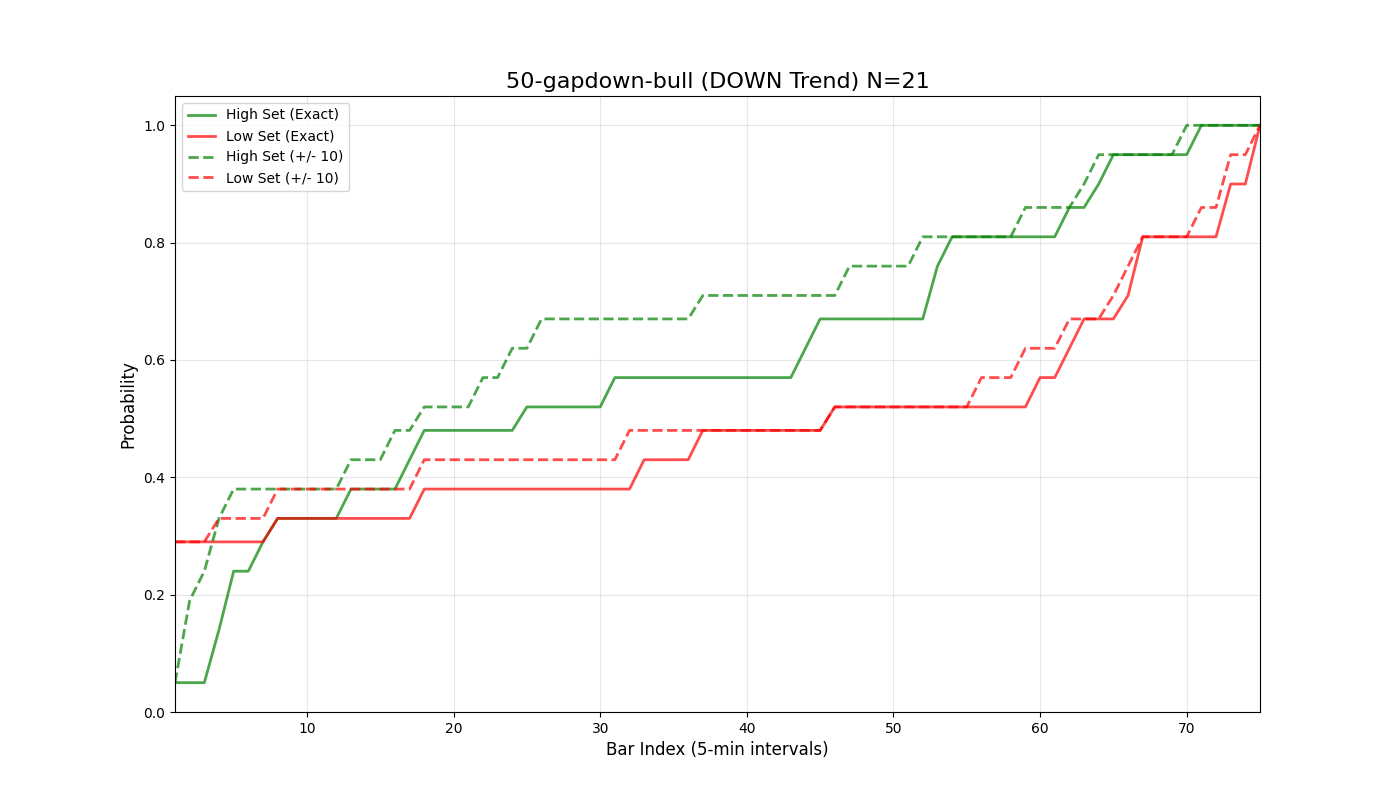

Source data for this figure (header and first rows):
bar_index, prob_high_set_exact, prob_low_set_exact, prob_either_set_exact, prob_high_set_offset_10, prob_low_set_offset_10, prob_either_set_offset_10
1, 0.05, 0.29, 0.33, 0.05, 0.29, 0.33
2, 0.05, 0.29, 0.33, 0.19, 0.29, 0.43
3, 0.05, 0.29, 0.33, 0.24, 0.29, 0.48
4, 0.14, 0.29, 0.38, 0.33, 0.33, 0.62
5, 0.24, 0.29, 0.48, 0.38, 0.33, 0.67
6, 0.24, 0.29, 0.48, 0.38, 0.33, 0.67
7, 0.29, 0.29, 0.52, 0.38, 0.33, 0.67
8, 0.33, 0.33, 0.62, 0.38, 0.38, 0.71
9, 0.33, 0.33, 0.62, 0.38, 0.38, 0.71
10, 0.33, 0.33, 0.62, 0.38, 0.38, 0.71
11, 0.33, 0.33, 0.62, 0.38, 0.38, 0.71
12, 0.33, 0.33, 0.62, 0.38, 0.38, 0.71
13, 0.38, 0.33, 0.67, 0.43, 0.38, 0.76
14, 0.38, 0.33, 0.67, 0.43, 0.38, 0.76
15, 0.38, 0.33, 0.67, 0.43, 0.38, 0.76
16, 0.38, 0.33, 0.67, 0.48, 0.38, 0.81
17, 0.43, 0.33, 0.71, 0.48, 0.38, 0.81
18, 0.48, 0.38, 0.81, 0.52, 0.43, 0.86
19, 0.48, 0.38, 0.81, 0.52, 0.43, 0.86
20, 0.48, 0.38, 0.81, 0.52, 0.43, 0.86
21, 0.48, 0.38, 0.81, 0.52, 0.43, 0.86
22, 0.48, 0.38, 0.81, 0.57, 0.43, 0.86
23, 0.48, 0.38, 0.81, 0.57, 0.43, 0.86
24, 0.48, 0.38, 0.81, 0.62, 0.43, 0.9
25, 0.52, 0.38, 0.86, 0.62, 0.43, 0.9
26, 0.52, 0.38, 0.86, 0.67, 0.43, 0.9
27, 0.52, 0.38, 0.86, 0.67, 0.43, 0.9
28, 0.52, 0.38, 0.86, 0.67, 0.43, 0.9
29, 0.52, 0.38, 0.86, 0.67, 0.43, 0.9
30, 0.52, 0.38, 0.86, 0.67, 0.43, 0.9
31, 0.57, 0.38, 0.86, 0.67, 0.43, 0.9
32, 0.57, 0.38, 0.86, 0.67, 0.48, 0.95
33, 0.57, 0.43, 0.9, 0.67, 0.48, 0.95
34, 0.57, 0.43, 0.9, 0.67, 0.48, 0.95
35, 0.57, 0.43, 0.9, 0.67, 0.48, 0.95
36, 0.57, 0.43, 0.9, 0.67, 0.48, 0.95
37, 0.57, 0.48, 0.95, 0.71, 0.48, 1.0
38, 0.57, 0.48, 0.95, 0.71, 0.48, 1.0
39, 0.57, 0.48, 0.95, 0.71, 0.48, 1.0
40, 0.57, 0.48, 0.95, 0.71, 0.48, 1.0
41, 0.57, 0.48, 0.95, 0.71, 0.48, 1.0
42, 0.57, 0.48, 0.95, 0.71, 0.48, 1.0
43, 0.57, 0.48, 0.95, 0.71, 0.48, 1.0
44, 0.62, 0.48, 0.95, 0.71, 0.48, 1.0
45, 0.67, 0.48, 1.0, 0.71, 0.48, 1.0
46, 0.67, 0.52, 1.0, 0.71, 0.52, 1.0
47, 0.67, 0.52, 1.0, 0.76, 0.52, 1.0
48, 0.67, 0.52, 1.0, 0.76, 0.52, 1.0
49, 0.67, 0.52, 1.0, 0.76, 0.52, 1.0
50, 0.67, 0.52, 1.0, 0.76, 0.52, 1.0
51, 0.67, 0.52, 1.0, 0.76, 0.52, 1.0
52, 0.67, 0.52, 1.0, 0.81, 0.52, 1.0
53, 0.76, 0.52, 1.0, 0.81, 0.52, 1.0
54, 0.81, 0.52, 1.0, 0.81, 0.52, 1.0
55, 0.81, 0.52, 1.0, 0.81, 0.52, 1.0
56, 0.81, 0.52, 1.0, 0.81, 0.57, 1.0
57, 0.81, 0.52, 1.0, 0.81, 0.57, 1.0
58, 0.81, 0.52, 1.0, 0.81, 0.57, 1.0
59, 0.81, 0.52, 1.0, 0.86, 0.62, 1.0
60, 0.81, 0.57, 1.0, 0.86, 0.62, 1.0
... 16 more rows
